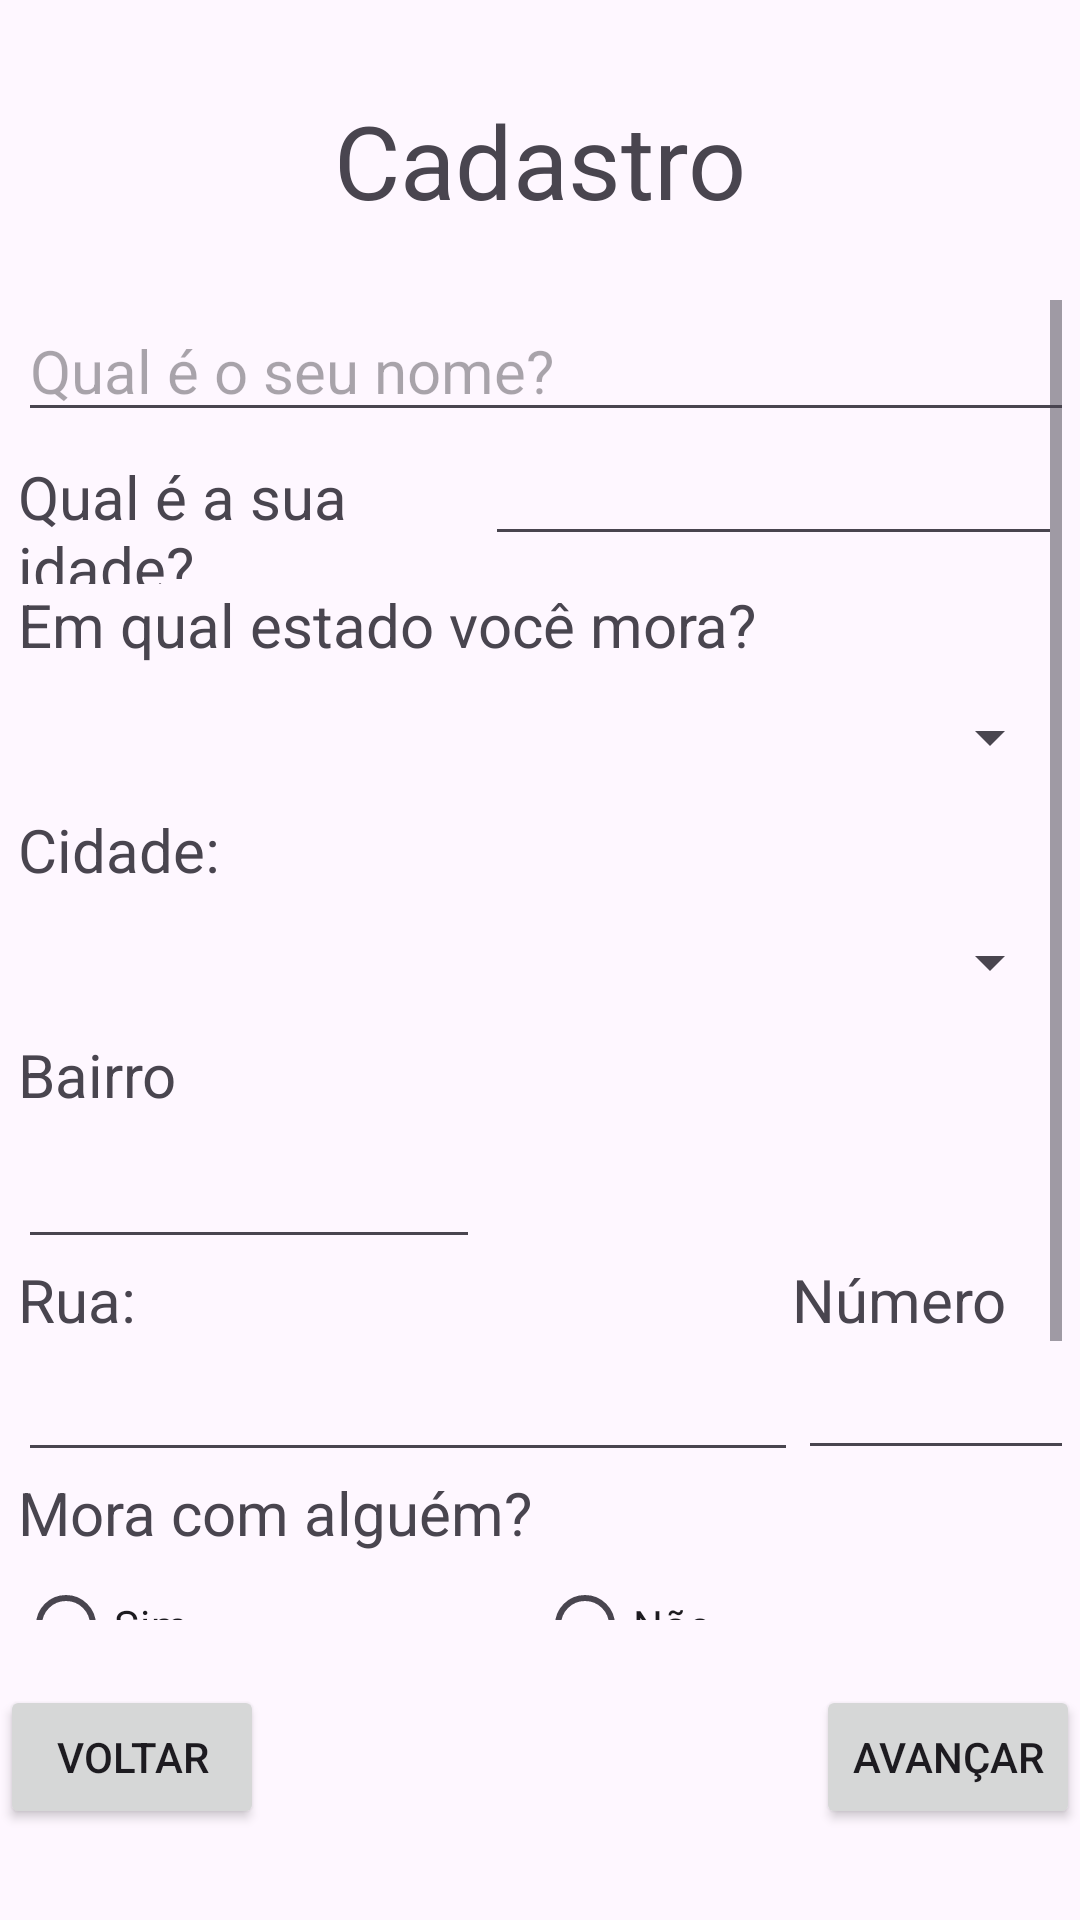

Reconstruct the res/layout file that produces this screen, plus the resources it refers to.
<!-- AndroidManifest.xml: application theme Theme.Amigo_do_Idoso_v31 -->
<!-- res/layout/activity_cadastro.xml -->
<?xml version="1.0" encoding="utf-8"?>
<androidx.constraintlayout.widget.ConstraintLayout xmlns:android="http://schemas.android.com/apk/res/android"
    xmlns:app="http://schemas.android.com/apk/res-auto"
    xmlns:tools="http://schemas.android.com/tools"
    android:layout_width="match_parent"
    android:layout_height="match_parent"
    tools:context=".Cadastro">

    <TextView
        android:id="@+id/titulo_cadastro"
        android:layout_width="wrap_content"
        android:layout_height="wrap_content"
        android:layout_marginBottom="24dp"
        android:text="Cadastro"
        android:textAllCaps="false"
        android:textSize="34sp"
        android:visibility="visible"
        app:layout_constraintBottom_toTopOf="@+id/scrollView_cadastro"
        app:layout_constraintEnd_toEndOf="parent"
        app:layout_constraintStart_toStartOf="parent"
        app:layout_constraintTop_toTopOf="parent"
        app:layout_constraintVertical_bias="1.0" />

    <ScrollView
        android:id="@+id/scrollView_cadastro"
        android:layout_width="0dp"
        android:layout_height="0dp"
        android:layout_marginStart="6dp"
        android:layout_marginTop="100dp"
        android:layout_marginEnd="6dp"
        android:layout_marginBottom="100dp"
        app:layout_constraintBottom_toBottomOf="parent"
        app:layout_constraintEnd_toEndOf="parent"
        app:layout_constraintStart_toStartOf="parent"
        app:layout_constraintTop_toTopOf="parent">

        <LinearLayout
            android:id="@+id/linear_vert_cadastro_principal"
            android:layout_width="match_parent"
            android:layout_height="wrap_content"
            android:orientation="vertical">

            <EditText
                android:id="@+id/txtbox_nome"
                android:layout_width="390dp"
                android:layout_height="wrap_content"
                android:ems="10"
                android:hint="Qual é o seu nome?"
                android:inputType="text"
                android:textSize="20sp" />

            <LinearLayout
                android:id="@+id/linear_horz_idade"
                android:layout_width="wrap_content"
                android:layout_height="wrap_content"
                android:orientation="horizontal"
                android:visibility="visible">

                <TextView
                    android:id="@+id/txt_idade"
                    android:layout_width="wrap_content"
                    android:layout_height="wrap_content"
                    android:layout_weight="1"
                    android:text="Qual é a sua idade?"
                    android:textSize="20sp" />

                <EditText
                    android:id="@+id/txt_box_idade"
                    style="@style/Widget.AppCompat.AutoCompleteTextView"
                    android:layout_width="wrap_content"
                    android:layout_height="wrap_content"
                    android:layout_weight="1"
                    android:ems="10"
                    android:inputType="number"
                    android:textSize="18sp"
                    tools:ignore="TouchTargetSizeCheck,SpeakableTextPresentCheck" />

            </LinearLayout>

            <TextView
                android:id="@+id/txt_estado"
                android:layout_width="match_parent"
                android:layout_height="wrap_content"
                android:text="Em qual estado você mora?"
                android:textSize="20sp" />

            <Spinner
                android:id="@+id/escolhestado"
                android:layout_width="match_parent"
                android:layout_height="wrap_content"
                android:minHeight="48dp" />

            <TextView
                android:id="@+id/txt_cidade"
                android:layout_width="match_parent"
                android:layout_height="wrap_content"
                android:text="Cidade:"
                android:textSize="20sp" />

            <Spinner
                android:id="@+id/escolhecidade"
                android:layout_width="match_parent"
                android:layout_height="wrap_content"
                android:minHeight="48dp" />

            <TextView
                android:id="@+id/txt_bairro"
                android:layout_width="match_parent"
                android:layout_height="wrap_content"
                android:text="Bairro"
                android:textSize="20sp" />

            <EditText
                android:id="@+id/txtbox_bairro"
                android:layout_width="154dp"
                android:layout_height="wrap_content"
                android:layout_weight="1"
                android:ems="10"
                android:inputType="text"
                android:minHeight="48dp"
                tools:ignore="SpeakableTextPresentCheck" />

            <LinearLayout
                android:id="@+id/linear_horz_txts_ruaenumero"
                android:layout_width="match_parent"
                android:layout_height="match_parent"
                android:orientation="horizontal">

                <TextView
                    android:id="@+id/txt_rua"
                    android:layout_width="258dp"
                    android:layout_height="wrap_content"
                    android:text="Rua:"
                    android:textSize="20sp" />

                <TextView
                    android:id="@+id/txt_end_num"
                    android:layout_width="106dp"
                    android:layout_height="23dp"
                    android:text="Número"
                    android:textSize="20sp" />

            </LinearLayout>

            <LinearLayout
                android:id="@+id/linear_horz_txtboxes_ruaenumero"
                android:layout_width="match_parent"
                android:layout_height="match_parent"
                android:orientation="horizontal">

                <EditText
                    android:id="@+id/txtbox_rua"
                    android:layout_width="260dp"
                    android:layout_height="wrap_content"
                    android:ems="10"
                    android:inputType="text"
                    android:textSize="20sp"
                    tools:ignore="SpeakableTextPresentCheck" />

                <EditText
                    android:id="@+id/txtbox_end_num"
                    style="@style/Widget.AppCompat.EditText"
                    android:layout_width="104dp"
                    android:layout_height="wrap_content"
                    android:ems="10"
                    android:inputType="number"
                    tools:ignore="SpeakableTextPresentCheck,TouchTargetSizeCheck" />

            </LinearLayout>

            <TextView
                android:id="@+id/txt_moracoalguem"
                android:layout_width="match_parent"
                android:layout_height="wrap_content"
                android:text="Mora com alguém?"
                android:textSize="20sp" />

            <RadioGroup
                android:id="@+id/radiogroup_moracoalguem"
                android:layout_width="match_parent"
                android:layout_height="match_parent"
                android:orientation="horizontal">

                <RadioButton
                    android:id="@+id/check_moracoalguem_sim"
                    android:layout_width="wrap_content"
                    android:layout_height="wrap_content"
                    android:layout_weight="1"
                    android:text="Sim" />

                <RadioButton
                    android:id="@+id/check_moracoalguem_nao"
                    android:layout_width="wrap_content"
                    android:layout_height="wrap_content"
                    android:layout_weight="1"
                    android:text="Não" />

            </RadioGroup>

            <TableLayout
                android:layout_width="match_parent"
                android:layout_height="match_parent">

                <TableRow
                    android:layout_width="match_parent"
                    android:layout_height="match_parent">

                    <EditText
                        android:id="@+id/txtbox_nomedoalguem"
                        android:layout_width="267dp"
                        android:layout_height="wrap_content"
                        android:ems="10"
                        android:hint="Qual é o nome da pessoa?"
                        android:inputType="text"
                        android:textSize="20sp" />

                    <Spinner
                        android:id="@+id/lista_tipo_relacao"
                        android:layout_width="138dp"
                        android:layout_height="wrap_content"
                        android:contextClickable="false"
                        android:minHeight="48dp" />

                </TableRow>

            </TableLayout>

            <TableRow
                android:layout_width="match_parent"
                android:layout_height="match_parent">

                <EditText
                    android:id="@+id/txtbox_contatodoalguem"
                    android:layout_width="274dp"
                    android:layout_height="wrap_content"
                    android:ems="10"
                    android:hint="Tem o telefone da pessoa?"
                    android:inputType="phone"
                    android:textSize="20sp" />

            </TableRow>

        </LinearLayout>
    </ScrollView>

    <ViewSwitcher
        android:id="@+id/view_switcher_cadastro"
        android:layout_width="match_parent"
        android:layout_height="57dp"
        android:layout_gravity="center"
        app:layout_constraintBottom_toBottomOf="parent"
        app:layout_constraintEnd_toEndOf="parent"
        app:layout_constraintStart_toStartOf="parent"
        app:layout_constraintTop_toBottomOf="@+id/scrollView_cadastro">

        
        <LinearLayout
            android:layout_width="match_parent"
            android:layout_height="wrap_content"
            android:orientation="horizontal">

            <Button
                android:id="@+id/btn_voltar_cadastro_novologin"
                android:layout_width="wrap_content"
                android:layout_height="wrap_content"
                android:text="Voltar" />

            <Space
                android:id="@+id/space_entre_btns_1"
                android:layout_width="wrap_content"
                android:layout_height="wrap_content"
                android:layout_weight="1" />

            <Button
                android:id="@+id/btn_avancar_CadastroparaAnamnese"
                android:layout_width="wrap_content"
                android:layout_height="wrap_content"
                android:text="Avançar" />
        </LinearLayout>

        
        <LinearLayout
            android:layout_width="match_parent"
            android:layout_height="wrap_content"
            android:orientation="horizontal">

            <Button
                android:id="@+id/btn_voltar_cadastro_opcoes"
                android:layout_width="wrap_content"
                android:layout_height="wrap_content"
                android:text="Voltar" />

            <Space
                android:id="@+id/space_entre_btns_2"
                android:layout_width="wrap_content"
                android:layout_height="wrap_content"
                android:layout_weight="1" />

            <Button
                android:id="@+id/btn_salvar_cadastro"
                android:layout_width="wrap_content"
                android:layout_height="wrap_content"
                android:text="Salvar" />
        </LinearLayout>

    </ViewSwitcher>


</androidx.constraintlayout.widget.ConstraintLayout>
<!-- resources referenced by this layout -->
<resources>
  <style name="Theme.Amigo_do_Idoso_v31" parent="Base.Theme.Amigo_do_Idoso_v31" />
  <style name="Base.Theme.Amigo_do_Idoso_v31" parent="Theme.Material3.DayNight.NoActionBar">
          
          
      </style>
</resources>
